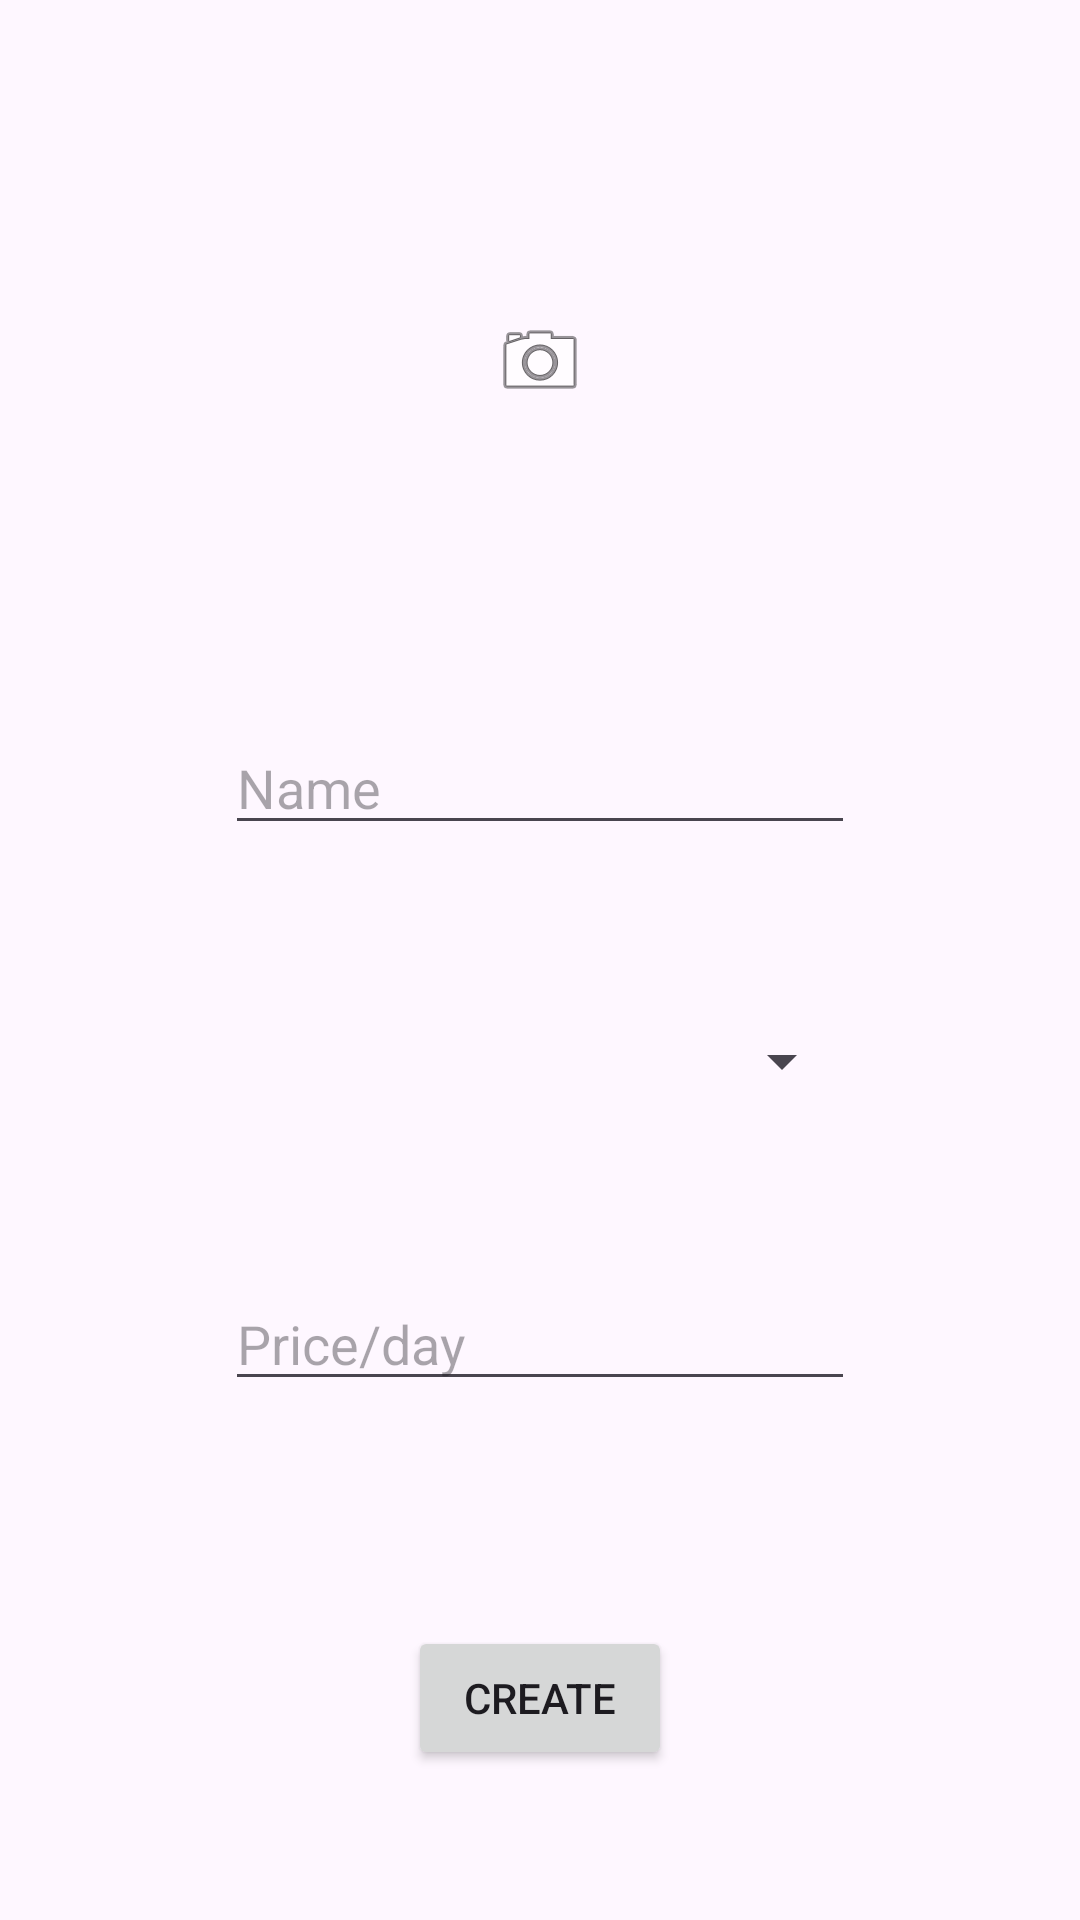

Write the Android layout XML for this screen, with the resource values it uses.
<!-- AndroidManifest.xml: application theme Theme.Revice -->
<!-- res/layout/activity_device_creation.xml -->
<?xml version="1.0" encoding="utf-8"?>
<androidx.constraintlayout.widget.ConstraintLayout xmlns:android="http://schemas.android.com/apk/res/android"
    xmlns:app="http://schemas.android.com/apk/res-auto"
    xmlns:tools="http://schemas.android.com/tools"
    android:id="@+id/main"
    android:layout_width="match_parent"
    android:layout_height="match_parent"
    tools:context=".DeviceCreation">

    <EditText
        android:id="@+id/etDeviceName"
        android:layout_width="wrap_content"
        android:layout_height="wrap_content"
        android:layout_marginBottom="50dp"
        android:ems="10"
        android:inputType="text"
        android:hint="Name"
        app:layout_constraintBottom_toTopOf="@+id/spnCategory"
        app:layout_constraintEnd_toEndOf="parent"
        app:layout_constraintHorizontal_bias="0.5"
        app:layout_constraintStart_toStartOf="parent" />

    <EditText
        android:id="@+id/etPrice"
        android:layout_width="wrap_content"
        android:layout_height="wrap_content"
        android:layout_marginBottom="75dp"
        android:ems="10"
        android:inputType="numberDecimal"
        android:hint="Price/day"
        app:layout_constraintBottom_toTopOf="@+id/btnCreate"
        app:layout_constraintEnd_toEndOf="parent"
        app:layout_constraintHorizontal_bias="0.5"
        app:layout_constraintStart_toStartOf="parent" />

    <Spinner
        android:id="@+id/spnCategory"
        android:layout_width="209dp"
        android:layout_height="44dp"
        android:layout_marginBottom="50dp"
        app:layout_constraintBottom_toTopOf="@+id/etPrice"
        app:layout_constraintEnd_toEndOf="parent"
        app:layout_constraintHorizontal_bias="0.5"
        app:layout_constraintStart_toStartOf="parent" />

    <Button
        android:id="@+id/btnCreate"
        android:layout_width="wrap_content"
        android:layout_height="wrap_content"
        android:layout_marginBottom="50dp"
        android:text="@string/btnCreate"
        app:layout_constraintBottom_toBottomOf="parent"
        app:layout_constraintEnd_toEndOf="parent"
        app:layout_constraintHorizontal_bias="0.5"
        app:layout_constraintStart_toStartOf="parent" />

    <ImageView
        android:id="@+id/ivPicture"
        android:layout_width="wrap_content"
        android:layout_height="wrap_content"
        android:scaleType="fitCenter"
        android:adjustViewBounds="true"
        app:layout_constraintBottom_toTopOf="@+id/etDeviceName"
        app:layout_constraintEnd_toEndOf="parent"
        app:layout_constraintHorizontal_bias="0.5"
        app:layout_constraintStart_toStartOf="parent"
        app:layout_constraintTop_toTopOf="parent"
        app:layout_constraintVertical_bias="0.5"
        app:srcCompat="@android:drawable/ic_menu_camera" />

</androidx.constraintlayout.widget.ConstraintLayout>
<!-- resources referenced by this layout -->
<resources>
  <string name="btnCreate">Create</string>
  <style name="Theme.Revice" parent="Base.Theme.Revice" />
  <style name="Base.Theme.Revice" parent="Theme.Material3.DayNight.NoActionBar">
          
          
      </style>
</resources>
